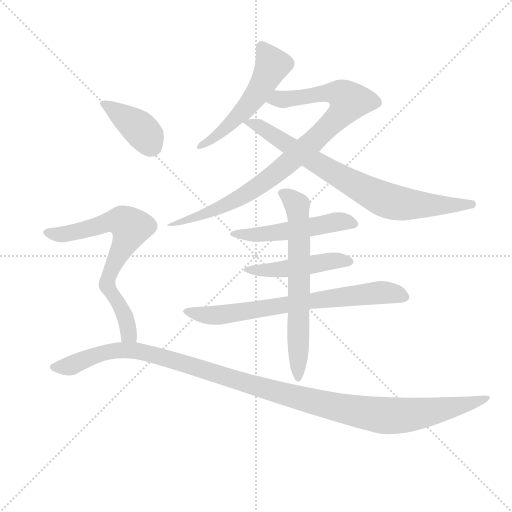
t = 0.00 s
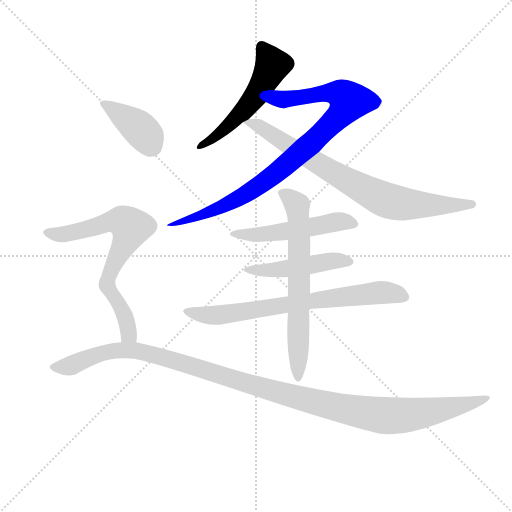
t = 1.62 s
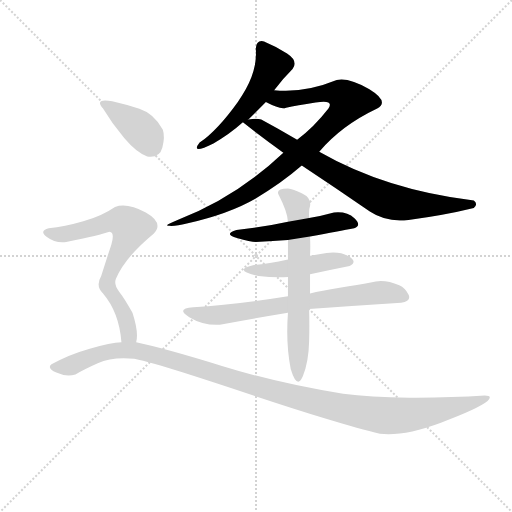
t = 3.25 s
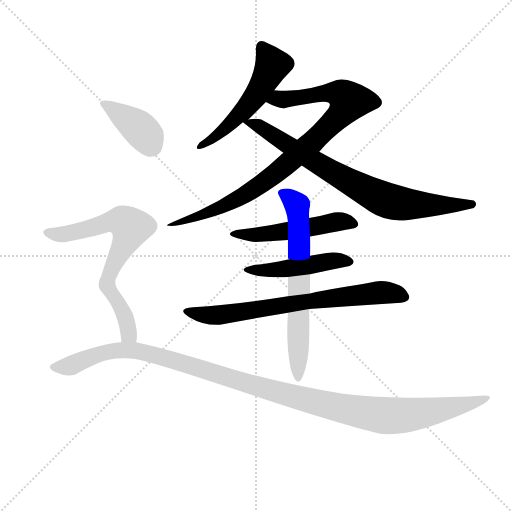
t = 4.87 s
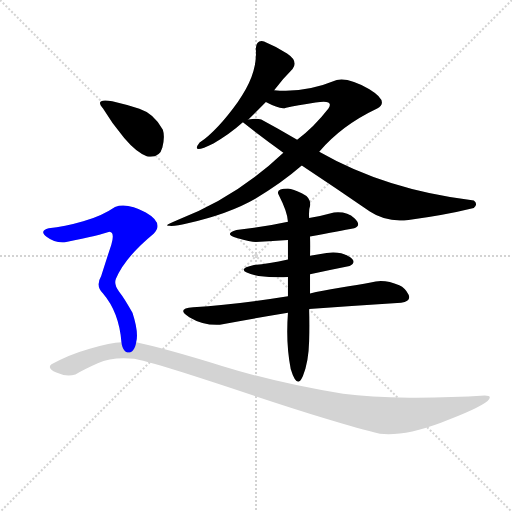
t = 6.49 s
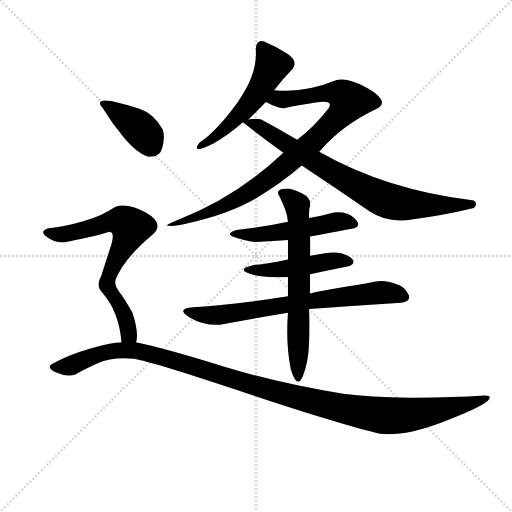
t = 8.12 s

The animated SVG that drew these frames (rendered in a browser with its animation timeline set to each time). Animation: 10 CSS @keyframes rules; one cycle of 8.12 s.

<svg version="1.1" viewBox="0 0 1024 1024" xmlns="http://www.w3.org/2000/svg">
  <g stroke="lightgray" stroke-dasharray="1,1" stroke-width="1" transform="scale(4, 4)">
    <line x1="0" y1="0" x2="256" y2="256"></line>
    <line x1="256" y1="0" x2="0" y2="256"></line>
    <line x1="128" y1="0" x2="128" y2="256"></line>
    <line x1="0" y1="128" x2="256" y2="128"></line>
  </g>
  <g transform="scale(0.92, -0.92) translate(60, -900)">
    <style type="text/css">
      
        @keyframes keyframes0 {
          from {
            stroke: blue;
            stroke-dashoffset: 517;
            stroke-width: 128;
          }
          63% {
            animation-timing-function: step-end;
            stroke: blue;
            stroke-dashoffset: 0;
            stroke-width: 128;
          }
          to {
            stroke: black;
            stroke-width: 1024;
          }
        }
        #make-me-a-hanzi-animation-0 {
          animation: keyframes0 0.6707356770833334s both;
          animation-delay: 0s;
          animation-timing-function: linear;
        }
      
        @keyframes keyframes1 {
          from {
            stroke: blue;
            stroke-dashoffset: 898;
            stroke-width: 128;
          }
          75% {
            animation-timing-function: step-end;
            stroke: blue;
            stroke-dashoffset: 0;
            stroke-width: 128;
          }
          to {
            stroke: black;
            stroke-width: 1024;
          }
        }
        #make-me-a-hanzi-animation-1 {
          animation: keyframes1 0.9807942708333334s both;
          animation-delay: 0.6707356770833334s;
          animation-timing-function: linear;
        }
      
        @keyframes keyframes2 {
          from {
            stroke: blue;
            stroke-dashoffset: 792;
            stroke-width: 128;
          }
          72% {
            animation-timing-function: step-end;
            stroke: blue;
            stroke-dashoffset: 0;
            stroke-width: 128;
          }
          to {
            stroke: black;
            stroke-width: 1024;
          }
        }
        #make-me-a-hanzi-animation-2 {
          animation: keyframes2 0.89453125s both;
          animation-delay: 1.6515299479166667s;
          animation-timing-function: linear;
        }
      
        @keyframes keyframes3 {
          from {
            stroke: blue;
            stroke-dashoffset: 517;
            stroke-width: 128;
          }
          63% {
            animation-timing-function: step-end;
            stroke: blue;
            stroke-dashoffset: 0;
            stroke-width: 128;
          }
          to {
            stroke: black;
            stroke-width: 1024;
          }
        }
        #make-me-a-hanzi-animation-3 {
          animation: keyframes3 0.6707356770833334s both;
          animation-delay: 2.546061197916667s;
          animation-timing-function: linear;
        }
      
        @keyframes keyframes4 {
          from {
            stroke: blue;
            stroke-dashoffset: 469;
            stroke-width: 128;
          }
          60% {
            animation-timing-function: step-end;
            stroke: blue;
            stroke-dashoffset: 0;
            stroke-width: 128;
          }
          to {
            stroke: black;
            stroke-width: 1024;
          }
        }
        #make-me-a-hanzi-animation-4 {
          animation: keyframes4 0.6316731770833334s both;
          animation-delay: 3.2167968750000004s;
          animation-timing-function: linear;
        }
      
        @keyframes keyframes5 {
          from {
            stroke: blue;
            stroke-dashoffset: 727;
            stroke-width: 128;
          }
          70% {
            animation-timing-function: step-end;
            stroke: blue;
            stroke-dashoffset: 0;
            stroke-width: 128;
          }
          to {
            stroke: black;
            stroke-width: 1024;
          }
        }
        #make-me-a-hanzi-animation-5 {
          animation: keyframes5 0.8416341145833334s both;
          animation-delay: 3.848470052083334s;
          animation-timing-function: linear;
        }
      
        @keyframes keyframes6 {
          from {
            stroke: blue;
            stroke-dashoffset: 661;
            stroke-width: 128;
          }
          68% {
            animation-timing-function: step-end;
            stroke: blue;
            stroke-dashoffset: 0;
            stroke-width: 128;
          }
          to {
            stroke: black;
            stroke-width: 1024;
          }
        }
        #make-me-a-hanzi-animation-6 {
          animation: keyframes6 0.7879231770833334s both;
          animation-delay: 4.690104166666667s;
          animation-timing-function: linear;
        }
      
        @keyframes keyframes7 {
          from {
            stroke: blue;
            stroke-dashoffset: 391;
            stroke-width: 128;
          }
          56% {
            animation-timing-function: step-end;
            stroke: blue;
            stroke-dashoffset: 0;
            stroke-width: 128;
          }
          to {
            stroke: black;
            stroke-width: 1024;
          }
        }
        #make-me-a-hanzi-animation-7 {
          animation: keyframes7 0.5681966145833334s both;
          animation-delay: 5.47802734375s;
          animation-timing-function: linear;
        }
      
        @keyframes keyframes8 {
          from {
            stroke: blue;
            stroke-dashoffset: 714;
            stroke-width: 128;
          }
          70% {
            animation-timing-function: step-end;
            stroke: blue;
            stroke-dashoffset: 0;
            stroke-width: 128;
          }
          to {
            stroke: black;
            stroke-width: 1024;
          }
        }
        #make-me-a-hanzi-animation-8 {
          animation: keyframes8 0.8310546875s both;
          animation-delay: 6.046223958333333s;
          animation-timing-function: linear;
        }
      
        @keyframes keyframes9 {
          from {
            stroke: blue;
            stroke-dashoffset: 1216;
            stroke-width: 128;
          }
          80% {
            animation-timing-function: step-end;
            stroke: blue;
            stroke-dashoffset: 0;
            stroke-width: 128;
          }
          to {
            stroke: black;
            stroke-width: 1024;
          }
        }
        #make-me-a-hanzi-animation-9 {
          animation: keyframes9 1.2395833333333333s both;
          animation-delay: 6.877278645833333s;
          animation-timing-function: linear;
        }
      
    </style>
    
      <path d="M 536 704 Q 554 728 576 750 Q 589 767 564 783.5 Q 539 800 514 810 Q 497 814 496 794 Q 501 740 457 678.5 Q 413 617 374 590 Q 353 563 404 588 Q 439 608 468 634 L 480 640 L 518 678 L 536 704 Z" fill="lightgray"></path>
    
      <path d="M 634 570 Q 682 627 760 664 Q 787 679 743 706 Q 698 732 672 726 Q 601 697 536 704 C 506 706 491 691 518 678 Q 550 661 562 666 Q 585 670 626 677 Q 667 684 654 664 Q 623 624 586 596 L 556 568 Q 451 469 326 422 Q 293 409 308 409 Q 323 408 346 414 Q 438 435 495 468 Q 551 501 596 540 L 634 570 Z" fill="lightgray"></path>
    
      <path d="M 970 448 Q 980 456 970 464 Q 779 487 634 570 L 586 596 Q 547 619 508 640 Q 498 644 480 640 C 463 638 463 638 468 634 Q 510 601 556 568 L 596 540 Q 670 491 744 440 Q 780 416 828 422 Q 905 432 970 448 Z" fill="lightgray"></path>
    
      <path d="M 614 386 Q 678 398 710 404 Q 727 410 710.5 425.5 Q 694 441 666 438 Q 637 430 612 426 L 566 418 Q 511 406 454 400 Q 425 391 455 382.5 Q 485 374 496 374 Q 535 376 566 378 L 614 386 Z" fill="lightgray"></path>
    
      <path d="M 614 304 Q 655 313 700 322 Q 718 331 698.5 342.5 Q 679 354 650 350 L 614 344 L 566 336 Q 524 327 492 324 Q 443 313 502 300 Q 538 296 566 298 L 614 304 Z" fill="lightgray"></path>
    
      <path d="M 612 228 Q 715 236 812 242 Q 835 246 828 260 Q 821 274 808 280 Q 774 295 746 286 Q 719 281 678.5 274.5 Q 638 268 614 262 L 566 256 Q 454 238 360 232 Q 321 229 351.5 210.5 Q 382 192 418 194 Q 493 208 566 220 L 612 228 Z" fill="lightgray"></path>
    
      <path d="M 612 158 Q 613 193 612 228 L 614 262 L 614 304 L 614 344 Q 615 363 614 386 L 612 426 Q 611 445 614 452 Q 617 470 597 479.5 Q 577 489 566 490 Q 538 490 546 476 Q 565 439 566 418 L 566 378 Q 566 355 566 336 L 566 298 Q 566 277 566 256 L 566 220 Q 561 153 572 98 Q 586 52 598.5 82.5 Q 611 113 612 158 Z" fill="lightgray"></path>
    
      <path d="M 260 560 Q 287 556 293 579.5 Q 299 603 294 618 Q 275 653 243 663.5 Q 211 674 184 680 Q 144 687 164 664 Q 183 632 210 600 Q 237 568 260 560 Z" fill="lightgray"></path>
    
      <path d="M 236 156 Q 242 177 228 220 Q 211 251 199 266 Q 187 281 192 294 Q 212 341 274 392 Q 297 415 257 438 Q 216 460 190 450 Q 161 430 121 419 Q 80 407 46 404 Q 24 398 42 385 Q 60 371 84 374 Q 159 389 178 396 Q 190 395 182 368 Q 173 341 160 300 Q 147 278 164 262 Q 199 221 204 156 C 207 126 232 126 236 156 Z" fill="lightgray"></path>
    
      <path d="M 204 156 Q 181 155 135 142 Q 89 129 52 108 Q 41 100 62.5 90 Q 84 80 104 86 Q 120 96 152.5 110.5 Q 185 125 232 120 Q 266 113 336.5 90.5 Q 407 68 491 40 Q 575 12 649 -10.5 Q 723 -33 766 -43 Q 818 -49 898.5 -19 Q 979 11 1000 28 Q 1012 40 994 40 Q 916 35 830 35.5 Q 744 36 686 44 Q 547 66 422.5 104.5 Q 298 143 236 156 L 204 156 Z" fill="lightgray"></path>
    
    
      <clipPath id="make-me-a-hanzi-clip-0">
        <path d="M 536 704 Q 554 728 576 750 Q 589 767 564 783.5 Q 539 800 514 810 Q 497 814 496 794 Q 501 740 457 678.5 Q 413 617 374 590 Q 353 563 404 588 Q 439 608 468 634 L 480 640 L 518 678 L 536 704 Z"></path>
      </clipPath>
      <path clip-path="url(#make-me-a-hanzi-clip-0)" d="M 509 797 L 532 758 L 509 713 L 465 655 L 395 594" fill="none" id="make-me-a-hanzi-animation-0" stroke-dasharray="389 778" stroke-linecap="round"></path>
    
      <clipPath id="make-me-a-hanzi-clip-1">
        <path d="M 634 570 Q 682 627 760 664 Q 787 679 743 706 Q 698 732 672 726 Q 601 697 536 704 C 506 706 491 691 518 678 Q 550 661 562 666 Q 585 670 626 677 Q 667 684 654 664 Q 623 624 586 596 L 556 568 Q 451 469 326 422 Q 293 409 308 409 Q 323 408 346 414 Q 438 435 495 468 Q 551 501 596 540 L 634 570 Z"></path>
      </clipPath>
      <path clip-path="url(#make-me-a-hanzi-clip-1)" d="M 530 679 L 544 686 L 564 684 L 655 699 L 681 695 L 697 680 L 680 650 L 644 614 L 528 515 L 431 454 L 325 414" fill="none" id="make-me-a-hanzi-animation-1" stroke-dasharray="770 1540" stroke-linecap="round"></path>
    
      <clipPath id="make-me-a-hanzi-clip-2">
        <path d="M 970 448 Q 980 456 970 464 Q 779 487 634 570 L 586 596 Q 547 619 508 640 Q 498 644 480 640 C 463 638 463 638 468 634 Q 510 601 556 568 L 596 540 Q 670 491 744 440 Q 780 416 828 422 Q 905 432 970 448 Z"></path>
      </clipPath>
      <path clip-path="url(#make-me-a-hanzi-clip-2)" d="M 476 632 L 500 628 L 668 523 L 787 462 L 862 454 L 966 456" fill="none" id="make-me-a-hanzi-animation-2" stroke-dasharray="664 1328" stroke-linecap="round"></path>
    
      <clipPath id="make-me-a-hanzi-clip-3">
        <path d="M 614 386 Q 678 398 710 404 Q 727 410 710.5 425.5 Q 694 441 666 438 Q 637 430 612 426 L 566 418 Q 511 406 454 400 Q 425 391 455 382.5 Q 485 374 496 374 Q 535 376 566 378 L 614 386 Z"></path>
      </clipPath>
      <path clip-path="url(#make-me-a-hanzi-clip-3)" d="M 450 391 L 518 391 L 675 419 L 708 415" fill="none" id="make-me-a-hanzi-animation-3" stroke-dasharray="389 778" stroke-linecap="round"></path>
    
      <clipPath id="make-me-a-hanzi-clip-4">
        <path d="M 614 304 Q 655 313 700 322 Q 718 331 698.5 342.5 Q 679 354 650 350 L 614 344 L 566 336 Q 524 327 492 324 Q 443 313 502 300 Q 538 296 566 298 L 614 304 Z"></path>
      </clipPath>
      <path clip-path="url(#make-me-a-hanzi-clip-4)" d="M 487 308 L 669 334 L 698 332" fill="none" id="make-me-a-hanzi-animation-4" stroke-dasharray="341 682" stroke-linecap="round"></path>
    
      <clipPath id="make-me-a-hanzi-clip-5">
        <path d="M 612 228 Q 715 236 812 242 Q 835 246 828 260 Q 821 274 808 280 Q 774 295 746 286 Q 719 281 678.5 274.5 Q 638 268 614 262 L 566 256 Q 454 238 360 232 Q 321 229 351.5 210.5 Q 382 192 418 194 Q 493 208 566 220 L 612 228 Z"></path>
      </clipPath>
      <path clip-path="url(#make-me-a-hanzi-clip-5)" d="M 351 223 L 376 216 L 422 215 L 768 265 L 816 255" fill="none" id="make-me-a-hanzi-animation-5" stroke-dasharray="599 1198" stroke-linecap="round"></path>
    
      <clipPath id="make-me-a-hanzi-clip-6">
        <path d="M 612 158 Q 613 193 612 228 L 614 262 L 614 304 L 614 344 Q 615 363 614 386 L 612 426 Q 611 445 614 452 Q 617 470 597 479.5 Q 577 489 566 490 Q 538 490 546 476 Q 565 439 566 418 L 566 378 Q 566 355 566 336 L 566 298 Q 566 277 566 256 L 566 220 Q 561 153 572 98 Q 586 52 598.5 82.5 Q 611 113 612 158 Z"></path>
      </clipPath>
      <path clip-path="url(#make-me-a-hanzi-clip-6)" d="M 558 480 L 586 452 L 589 434 L 589 120 L 583 87" fill="none" id="make-me-a-hanzi-animation-6" stroke-dasharray="533 1066" stroke-linecap="round"></path>
    
      <clipPath id="make-me-a-hanzi-clip-7">
        <path d="M 260 560 Q 287 556 293 579.5 Q 299 603 294 618 Q 275 653 243 663.5 Q 211 674 184 680 Q 144 687 164 664 Q 183 632 210 600 Q 237 568 260 560 Z"></path>
      </clipPath>
      <path clip-path="url(#make-me-a-hanzi-clip-7)" d="M 172 675 L 241 623 L 269 583" fill="none" id="make-me-a-hanzi-animation-7" stroke-dasharray="263 526" stroke-linecap="round"></path>
    
      <clipPath id="make-me-a-hanzi-clip-8">
        <path d="M 236 156 Q 242 177 228 220 Q 211 251 199 266 Q 187 281 192 294 Q 212 341 274 392 Q 297 415 257 438 Q 216 460 190 450 Q 161 430 121 419 Q 80 407 46 404 Q 24 398 42 385 Q 60 371 84 374 Q 159 389 178 396 Q 190 395 182 368 Q 173 341 160 300 Q 147 278 164 262 Q 199 221 204 156 C 207 126 232 126 236 156 Z"></path>
      </clipPath>
      <path clip-path="url(#make-me-a-hanzi-clip-8)" d="M 44 394 L 91 392 L 182 419 L 204 419 L 220 410 L 224 403 L 217 383 L 177 303 L 173 281 L 210 219 L 220 173 L 231 162" fill="none" id="make-me-a-hanzi-animation-8" stroke-dasharray="586 1172" stroke-linecap="round"></path>
    
      <clipPath id="make-me-a-hanzi-clip-9">
        <path d="M 204 156 Q 181 155 135 142 Q 89 129 52 108 Q 41 100 62.5 90 Q 84 80 104 86 Q 120 96 152.5 110.5 Q 185 125 232 120 Q 266 113 336.5 90.5 Q 407 68 491 40 Q 575 12 649 -10.5 Q 723 -33 766 -43 Q 818 -49 898.5 -19 Q 979 11 1000 28 Q 1012 40 994 40 Q 916 35 830 35.5 Q 744 36 686 44 Q 547 66 422.5 104.5 Q 298 143 236 156 L 204 156 Z"></path>
      </clipPath>
      <path clip-path="url(#make-me-a-hanzi-clip-9)" d="M 60 101 L 94 105 L 179 136 L 237 138 L 580 37 L 775 -4 L 863 2 L 992 32" fill="none" id="make-me-a-hanzi-animation-9" stroke-dasharray="1088 2176" stroke-linecap="round"></path>
    
  </g>
</svg>
